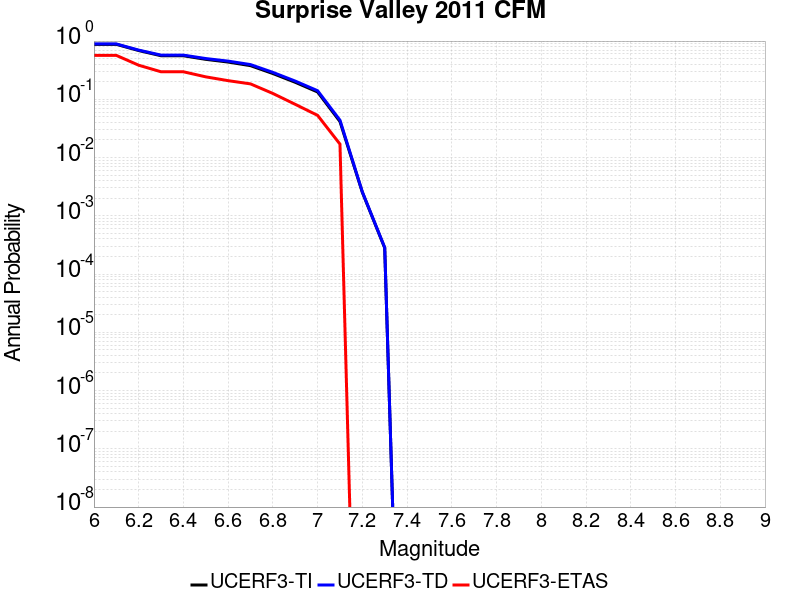

Source data for this figure (header and first rows):
Magnitude, UCERF3-TI Prob, UCERF3-TD Prob, UCERF3-ETAS Prob
6.0, 0.8785, 0.8936, 0.568
6.1, 0.8785, 0.8936, 0.568
6.2, 0.6876, 0.6996, 0.385
6.3, 0.5598, 0.5741, 0.297
6.4, 0.5596, 0.5738, 0.297
6.5, 0.4854, 0.5011, 0.243
6.6, 0.4362, 0.4526, 0.209
6.7, 0.3782, 0.3947, 0.184
6.8, 0.277, 0.29, 0.126
6.9, 0.1959, 0.2055, 0.082
7.0, 0.1336, 0.1405, 0.053
7.1, 0.04153, 0.04381, 0.017
7.2, 0.002535, 0.002572, 0.0
7.3, 2.8126474E-4, 2.854637E-4, 0.0
